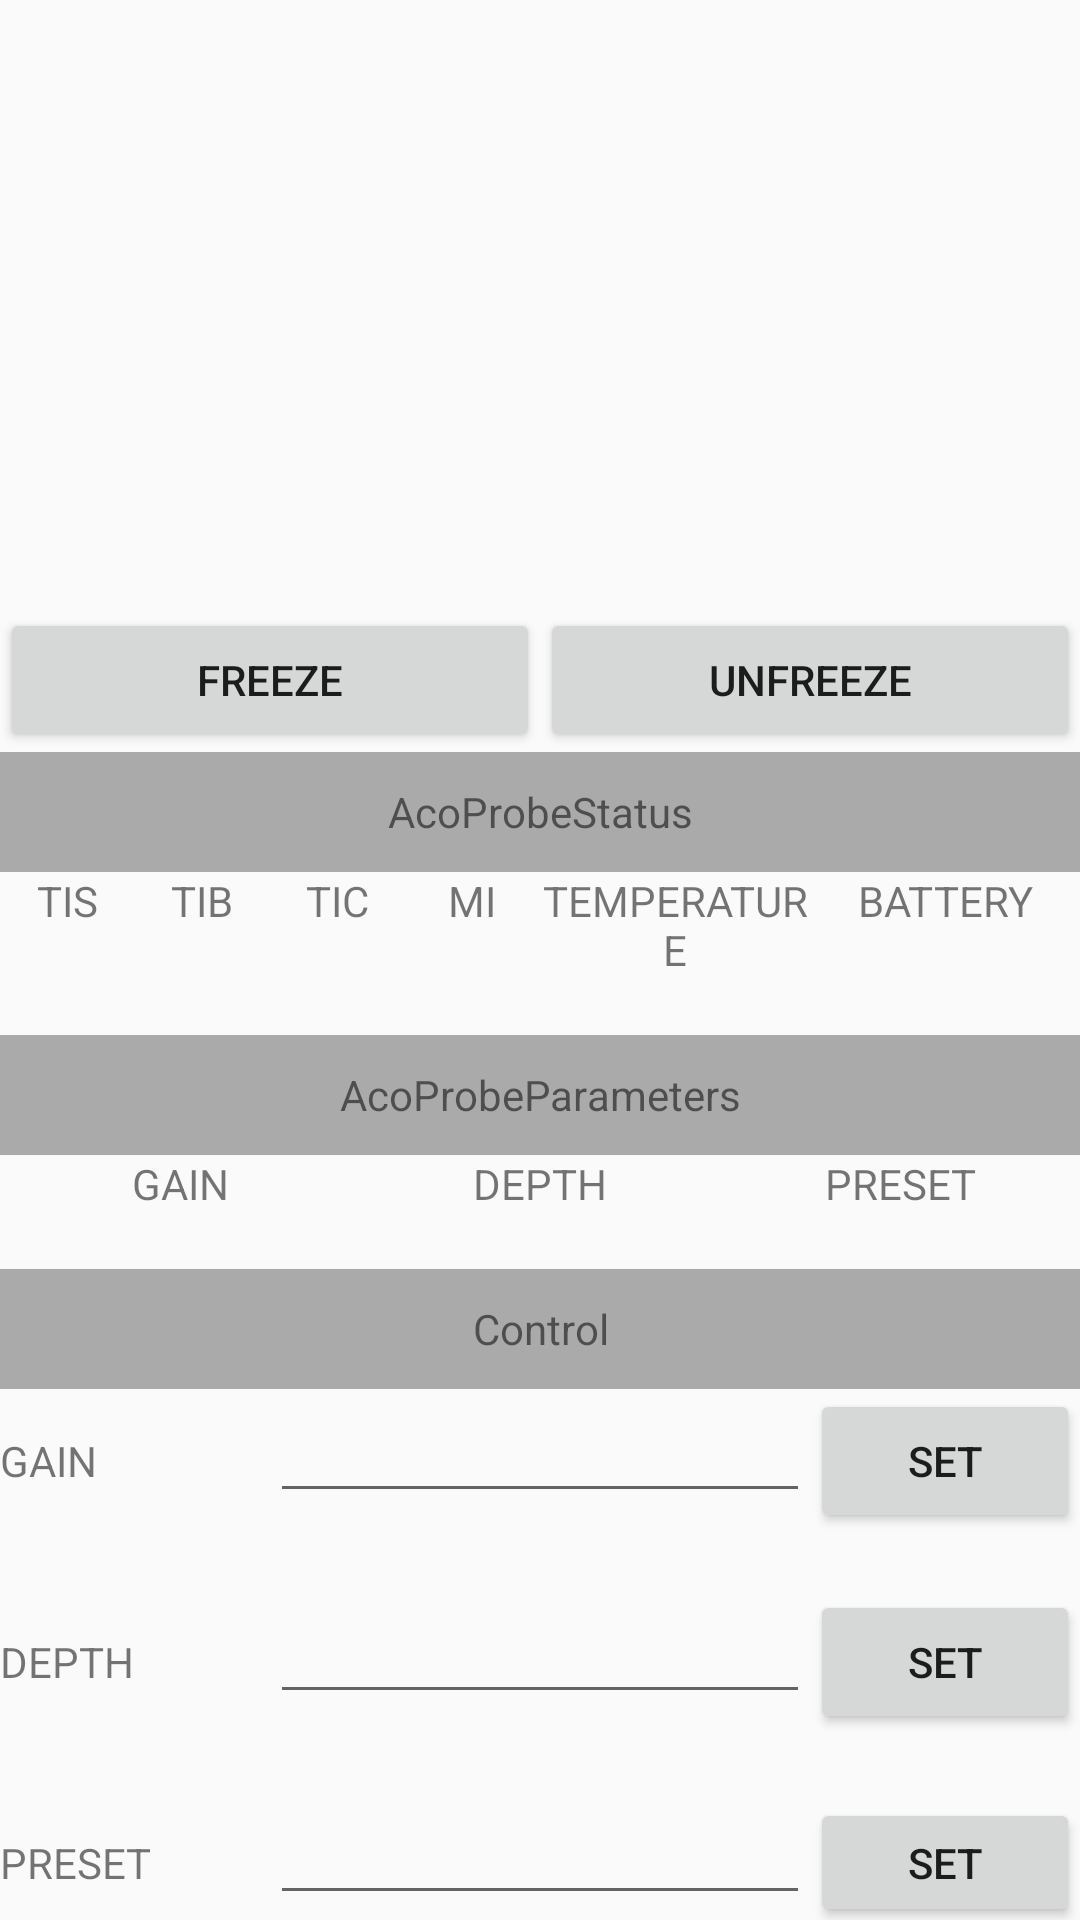

Here is an Android app screen rendered from its layout file. Give the layout XML and the strings, colors and styles it references.
<!-- AndroidManifest.xml: application theme Theme.AcoUltrasoundSample -->
<!-- res/layout/activity_aco_ultra_sound_sample.xml -->
<?xml version="1.0" encoding="utf-8"?>
<androidx.constraintlayout.widget.ConstraintLayout xmlns:android="http://schemas.android.com/apk/res/android"
    xmlns:app="http://schemas.android.com/apk/res-auto"
    android:layout_width="match_parent"
    android:layout_height="match_parent">

    <ImageView
        android:id="@+id/imageView"
        android:layout_width="0dp"
        android:layout_height="0dp"
        app:layout_constraintDimensionRatio="16:9"
        app:layout_constraintLeft_toLeftOf="parent"
        app:layout_constraintRight_toRightOf="parent"
        app:layout_constraintTop_toTopOf="parent" />

    <LinearLayout
        android:id="@+id/freezeLayout"
        android:layout_width="0dp"
        android:layout_height="wrap_content"
        android:orientation="horizontal"
        app:layout_constraintLeft_toLeftOf="parent"
        app:layout_constraintRight_toRightOf="parent"
        app:layout_constraintTop_toBottomOf="@+id/imageView">

        <Button
            android:id="@+id/freezeButton"
            android:layout_width="0dp"
            android:layout_height="wrap_content"
            android:layout_weight="1"
            android:text="FREEZE" />

        <Button
            android:id="@+id/unfreezeButton"
            android:layout_width="0dp"
            android:layout_height="wrap_content"
            android:layout_weight="1"
            android:text="UNFREEZE" />

    </LinearLayout>

    <LinearLayout
        android:layout_width="0dp"
        android:layout_height="0dp"
        android:orientation="vertical"
        app:layout_constraintBottom_toBottomOf="parent"
        app:layout_constraintLeft_toLeftOf="parent"
        app:layout_constraintRight_toRightOf="parent"
        app:layout_constraintTop_toBottomOf="@+id/freezeLayout">

        <LinearLayout
            android:layout_width="match_parent"
            android:layout_height="wrap_content"
            android:orientation="vertical">

            <TextView
                android:layout_width="match_parent"
                android:layout_height="40dp"
                android:background="#AAA"
                android:gravity="center"
                android:text="AcoProbeStatus"
                android:textAlignment="center" />

            <LinearLayout
                android:layout_width="match_parent"
                android:layout_height="wrap_content"
                android:orientation="horizontal">

                <TextView
                    android:layout_width="0dp"
                    android:layout_height="wrap_content"
                    android:layout_weight="1"
                    android:text="TIS"
                    android:textAlignment="center" />

                <TextView
                    android:layout_width="0dp"
                    android:layout_height="wrap_content"
                    android:layout_weight="1"
                    android:text="TIB"
                    android:textAlignment="center" />

                <TextView
                    android:layout_width="0dp"
                    android:layout_height="wrap_content"
                    android:layout_weight="1"
                    android:text="TIC"
                    android:textAlignment="center" />

                <TextView
                    android:layout_width="0dp"
                    android:layout_height="wrap_content"
                    android:layout_weight="1"
                    android:text="MI"
                    android:textAlignment="center" />

                <TextView
                    android:layout_width="0dp"
                    android:layout_height="wrap_content"
                    android:layout_weight="2"
                    android:text="TEMPERATURE"
                    android:textAlignment="center" />

                <TextView
                    android:layout_width="0dp"
                    android:layout_height="wrap_content"
                    android:layout_weight="2"
                    android:text="BATTERY"
                    android:textAlignment="center" />
            </LinearLayout>

            <LinearLayout
                android:layout_width="match_parent"
                android:layout_height="wrap_content"
                android:orientation="horizontal">

                <TextView
                    android:id="@+id/tisValueText"
                    android:layout_width="0dp"
                    android:layout_height="wrap_content"
                    android:layout_weight="1"
                    android:textAlignment="center" />

                <TextView
                    android:id="@+id/tibValueText"
                    android:layout_width="0dp"
                    android:layout_height="wrap_content"
                    android:layout_weight="1"
                    android:textAlignment="center" />

                <TextView
                    android:id="@+id/ticValueText"
                    android:layout_width="0dp"
                    android:layout_height="wrap_content"
                    android:layout_weight="1"
                    android:textAlignment="center" />

                <TextView
                    android:id="@+id/miValueText"
                    android:layout_width="0dp"
                    android:layout_height="wrap_content"
                    android:layout_weight="1"
                    android:textAlignment="center" />

                <TextView
                    android:id="@+id/temperatureValueText"
                    android:layout_width="0dp"
                    android:layout_height="wrap_content"
                    android:layout_weight="2"
                    android:textAlignment="center" />

                <TextView
                    android:id="@+id/batteryLevelValueText"
                    android:layout_width="0dp"
                    android:layout_height="wrap_content"
                    android:layout_weight="2"
                    android:textAlignment="center" />
            </LinearLayout>

            <TextView
                android:layout_width="match_parent"
                android:layout_height="40dp"
                android:background="#AAA"
                android:gravity="center"
                android:text="AcoProbeParameters"
                android:textAlignment="center" />

            <LinearLayout
                android:layout_width="match_parent"
                android:layout_height="wrap_content"
                android:orientation="horizontal">

                <TextView
                    android:layout_width="0dp"
                    android:layout_height="wrap_content"
                    android:layout_weight="1"
                    android:text="GAIN"
                    android:textAlignment="center" />

                <TextView
                    android:layout_width="0dp"
                    android:layout_height="wrap_content"
                    android:layout_weight="1"
                    android:text="DEPTH"
                    android:textAlignment="center" />

                <TextView
                    android:layout_width="0dp"
                    android:layout_height="wrap_content"
                    android:layout_weight="1"
                    android:text="PRESET"
                    android:textAlignment="center" />
            </LinearLayout>

            <LinearLayout
                android:layout_width="match_parent"
                android:layout_height="wrap_content"
                android:orientation="horizontal">

                <TextView
                    android:id="@+id/gainValueText"
                    android:layout_width="0dp"
                    android:layout_height="wrap_content"
                    android:layout_weight="1"
                    android:textAlignment="center" />

                <TextView
                    android:id="@+id/depthValueText"
                    android:layout_width="0dp"
                    android:layout_height="wrap_content"
                    android:layout_weight="1"
                    android:textAlignment="center" />

                <TextView
                    android:id="@+id/presetValueText"
                    android:layout_width="0dp"
                    android:layout_height="wrap_content"
                    android:layout_weight="1"
                    android:textAlignment="center" />
            </LinearLayout>

        </LinearLayout>

        <TextView
            android:layout_width="match_parent"
            android:layout_height="40dp"
            android:background="#AAA"
            android:gravity="center"
            android:text="Control"
            android:textAlignment="center" />

        <LinearLayout
            android:layout_width="match_parent"
            android:layout_height="wrap_content"
            android:orientation="horizontal">

            <TextView
                android:layout_width="0dp"
                android:layout_height="wrap_content"
                android:layout_weight="1"
                android:text="GAIN" />

            <EditText
                android:id="@+id/gainEditText"
                android:layout_width="0dp"
                android:layout_height="wrap_content"
                android:layout_weight="2"
                android:inputType="number" />

            <Button
                android:id="@+id/setGainButton"
                android:layout_width="0dp"
                android:layout_height="wrap_content"
                android:layout_weight="1"
                android:text="SET" />
        </LinearLayout>

        <TextView
            android:id="@+id/gainHintText"
            android:layout_width="match_parent"
            android:layout_height="wrap_content" />

        <LinearLayout
            android:layout_width="match_parent"
            android:layout_height="wrap_content"
            android:orientation="horizontal">

            <TextView
                android:layout_width="0dp"
                android:layout_height="wrap_content"
                android:layout_weight="1"
                android:text="DEPTH" />

            <EditText
                android:id="@+id/depthEditText"
                android:layout_width="0dp"
                android:layout_height="wrap_content"
                android:layout_weight="2"
                android:inputType="number" />

            <Button
                android:id="@+id/setDepthButton"
                android:layout_width="0dp"
                android:layout_height="wrap_content"
                android:layout_weight="1"
                android:text="SET" />
        </LinearLayout>

        <TextView
            android:id="@+id/depthHintText"
            android:layout_width="match_parent"
            android:layout_height="wrap_content" />

        <LinearLayout
            android:layout_width="match_parent"
            android:layout_height="wrap_content"
            android:orientation="horizontal">

            <TextView
                android:layout_width="0dp"
                android:layout_height="wrap_content"
                android:layout_weight="1"
                android:text="PRESET" />

            <EditText
                android:id="@+id/presetEditText"
                android:layout_width="0dp"
                android:layout_height="wrap_content"
                android:layout_weight="2"
                android:inputType="number" />

            <Button
                android:id="@+id/setPresetButton"
                android:layout_width="0dp"
                android:layout_height="wrap_content"
                android:layout_weight="1"
                android:text="SET" />
        </LinearLayout>

        <TextView
            android:id="@+id/presetHintText"
            android:layout_width="match_parent"
            android:layout_height="wrap_content" />
    </LinearLayout>
</androidx.constraintlayout.widget.ConstraintLayout>
<!-- resources referenced by this layout -->
<resources>
  <style name="Theme.AcoUltrasoundSample" parent="Theme.AppCompat.Light.NoActionBar" />
</resources>
